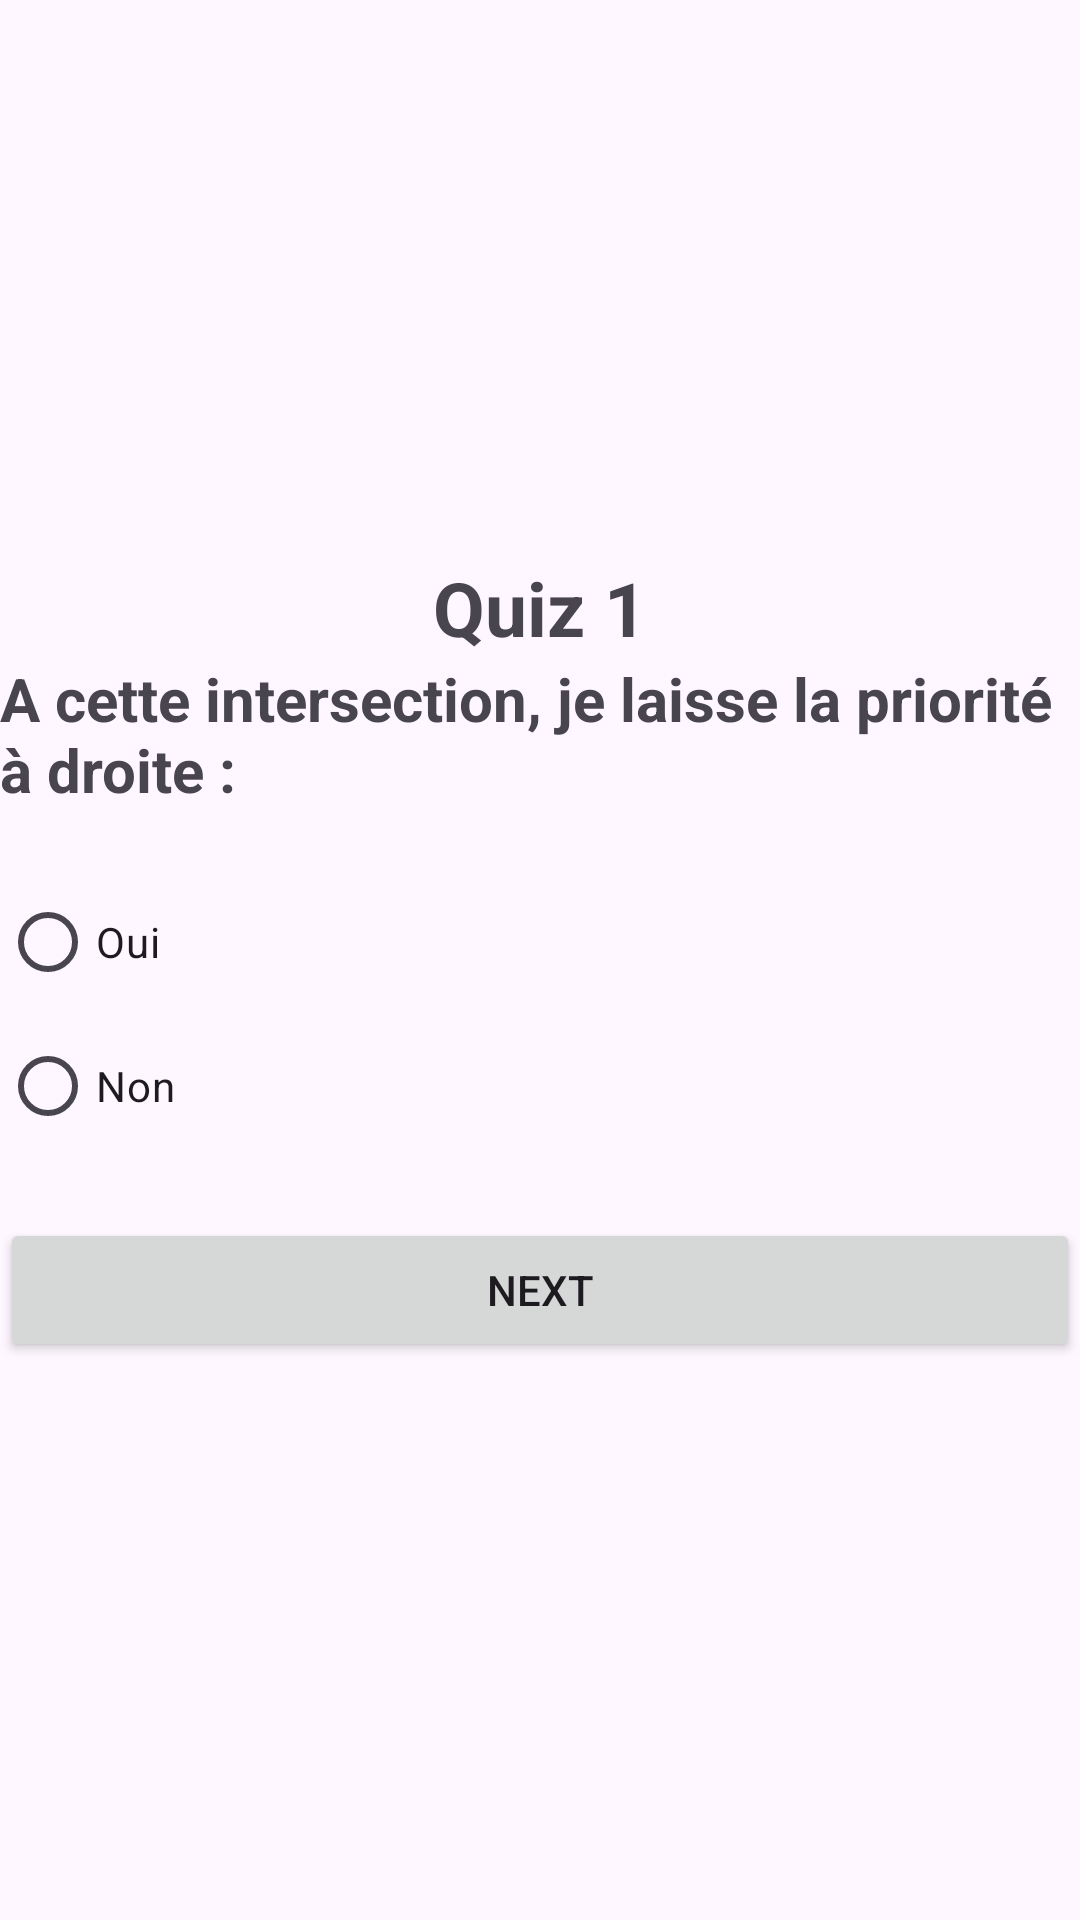

This screen was rendered from an Android layout file. Write that file and the resources it references.
<!-- AndroidManifest.xml: application theme Theme.Quiz_Hamza_toutaoui -->
<!-- res/layout/activity_quiz1.xml -->
<?xml version="1.0" encoding="utf-8"?>
<LinearLayout xmlns:android="http://schemas.android.com/apk/res/android"
    xmlns:app="http://schemas.android.com/apk/res-auto"
    xmlns:tools="http://schemas.android.com/tools"
    android:layout_width="match_parent"
    android:layout_height="match_parent"
    tools:context=".Quiz1"
    android:orientation="vertical"
    android:layout_marginLeft="20dp"
    android:layout_marginRight="20dp"
    android:gravity="center">
    <TextView
        android:layout_width="wrap_content"
        android:layout_height="wrap_content"
        android:text="Quiz 1"
        android:textSize="25sp"
        android:textStyle="bold"
        />

    <ImageView
        android:layout_width="match_parent"
        android:layout_height="wrap_content"
        android:src="@drawable/q1"/>
    <TextView
        android:layout_width="wrap_content"
        android:layout_height="wrap_content"
        android:text="A cette intersection, je laisse la priorité à droite :"
        android:textSize="20sp"
        android:layout_marginBottom="20sp"
        android:textStyle="bold"/>

    <RadioGroup
        android:layout_width="match_parent"
        android:layout_height="wrap_content"
        android:id="@+id/rg">

        <RadioButton
            android:id="@+id/rb1"
            android:layout_width="wrap_content"
            android:layout_height="wrap_content"
            android:layout_weight="1"
            android:text="Oui" />

        <RadioButton
            android:id="@+id/rb2"
            android:layout_width="wrap_content"
            android:layout_height="wrap_content"
            android:layout_weight="1"
            android:text="Non" />
    </RadioGroup>
    <Button
        android:id="@+id/bNext"
        android:layout_width="match_parent"
        android:layout_height="wrap_content"
        android:text="Next"
        android:layout_marginTop="20dp"/>


</LinearLayout>
<!-- resources referenced by this layout -->
<resources>
  <style name="Theme.Quiz_Hamza_toutaoui" parent="Base.Theme.Quiz_Hamza_toutaoui" />
  <style name="Base.Theme.Quiz_Hamza_toutaoui" parent="Theme.Material3.DayNight.NoActionBar">
          
          
      </style>
</resources>
